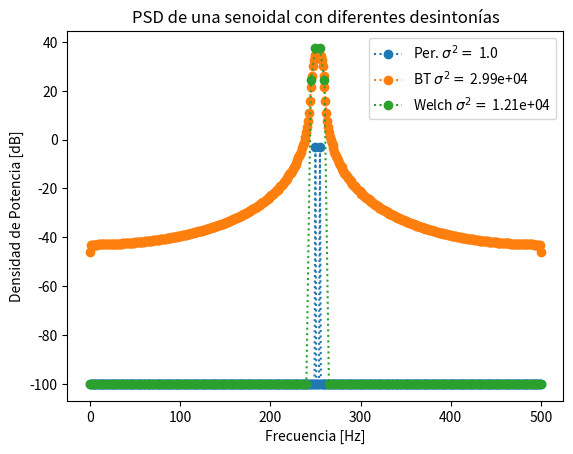

Reproduce this figure in Python.
#!/usr/bin/env python3
# -*- coding: utf-8 -*-
"""
Created on Wed Sep  8 16:56:51 2021

PDS TS 5


[redacted]
"""

#%% Configuración e inicio de la simulación

import numpy as np
import matplotlib.pyplot as plt
import scipy.signal as sig


def blackman_tukey(x,  M = None):    
    
    # N = len(x)
    x_z = x.shape
    
    N = np.max(x_z)
    
    if M is None:
        M = N//5
    
    r_len = 2*M-1

    # hay que aplanar los arrays por np.correlate.
    # usaremos el modo same que simplifica el tratamiento
    # de la autocorr
    xx = x.ravel()[:r_len];

    r = np.correlate(xx, xx, mode='same') / r_len

    Px = np.abs(np.fft.fft(r * sig.windows.blackman(r_len), n = N) )

    Px = Px.reshape(x_z)

    return Px;


# Datos generales de la simulación
fs = 1000.0 # frecuencia de muestreo (Hz)
N = 1000   # cantidad de muestras

ts = 1/fs # tiempo de muestreo
df = fs/N # resolución espectral

# Cantidad de zero-padding, expande la secuencia con (cant_pad-1) ceros.
cant_pad = 1

#%% Acá arranca la simulación

# grilla de sampleo temporal
tt = np.linspace(0, (N-1)*ts, N)

# grilla de sampleo frecuencial
ff = np.linspace(0, (N-1)*df, N)

# Concatenación de matrices:
# guardaremos las señales creadas al ir poblando la siguiente matriz vacía

# f0 = np.array([ N/8, N/4 , N*3/8])
f0 = np.array([  N/4 ])

plt.close('all')

for ii in f0:
    
    # mute, para ver solo el efecto ventana.
    # xx = np.ones((N,3))
    
    # senoidal    
    xx = np.sin( 2*np.pi*(ii)*df*tt ).reshape(N,1) + \
         np.sin( 2*np.pi*(ii+5)*df*tt ).reshape(N,1)
    
    # zero padding
    zz = np.zeros_like(xx)
    
    # otro padd
    # xx = xx.repeat(10, axis = 0)
    
    # Potencia unitaria
    xx = xx / np.sqrt(np.var(xx, axis=0))

    # padded N
    xx_pad = np.vstack((xx, zz.repeat((cant_pad-1), axis=0)))
    N_pad = xx_pad.shape[0]    
    df_pad = fs/N_pad # resolución espectral
    ff_pad = np.linspace(0, (N_pad-1)*df_pad, N_pad)

    # Potencia unitaria
    xx_pad = xx_pad / np.sqrt(np.var(xx_pad, axis=0))
    
    # Max. PSD a 0 dB (unitario)
    # El kernel de Dirich. tiene un valor de (N/N_pad) en su lóbulo central.
    # entonces lo compensamos para que de 1.
    # xx_pad = xx_pad * N_pad / N

    # # Energía unitaria
    # xx = xx / np.sqrt(np.sum(xx**2, axis=0))
    # xx_pad = xx_pad / np.sqrt(np.sum(xx_pad**2, axis=0))
    
    #%% Presentación gráfica de los resultados
    
    plt.figure()
    ft_XX_pdg = 1/N_pad*np.fft.fft( xx, axis = 0 )
    ft_XX_bt = blackman_tukey( xx, N//5 )
    ff_wl, ft_XX_wl = sig.welch( xx, nperseg = N//5, axis = 0 )
    
    bfrec = ff <= fs/2
    bfrec_pad = ff_pad <= fs/2
    
    # Potencia total
    xx_pot_pdg = np.sum(np.abs(ft_XX_pdg)**2, axis = 0)
    xx_pot_bt = np.sum(np.abs(ft_XX_bt)**2, axis = 0)
    xx_pot_wl = np.sum(np.abs(ft_XX_wl)**2, axis = 0)
    
    # ventana duplicadora
    ww = np.vstack((1, 2*np.ones((N//2-1,1)) ,1))
    ww_pad = np.vstack((1, 2*np.ones((N_pad//2-1,1)) ,1))
    
    plt.plot( ff[bfrec], 10* np.log10(ww * np.abs(ft_XX_pdg[bfrec,:])**2 + 1e-10), ls='dotted', marker='o', label = f'Per. $\sigma^2 = $ {xx_pot_pdg[0]:3.3}' )
    plt.plot( ff[bfrec], 10* np.log10(ww * np.abs(ft_XX_bt[bfrec,:])**2 + 1e-10), ls='dotted', marker='o', label = f'BT $\sigma^2 = $ {xx_pot_bt[0]:3.3}' )
    plt.plot( ff_wl * fs,     10* np.log10( np.abs(ft_XX_wl)**2 + 1e-10), ls='dotted', marker='o', label = f'Welch $\sigma^2 = $ {xx_pot_wl[0]:3.3}' )
    # plt.plot( ff_pad[bfrec_pad], 10* np.log10(ww_pad * np.abs(ft_XX_pdg[bfrec_pad,:])**2 + 1e-10), ls='dotted', marker='x', label = f'$\sigma^2 = $ {xx_pot[0]:3.3}'  )
     
    # plt.title('Señal muestreada por un ADC de {:d} bits - $\pm V_R= $ {:3.1f} V - q = {:3.3f} V'.format(B, Vf, q) )
    plt.ylabel('Densidad de Potencia [dB]')
    plt.xlabel('Frecuencia [Hz]')
    plt.title('PSD de una senoidal con diferentes desintonías')
    axes_hdl = plt.gca()
    axes_hdl.legend()

    # suponiendo valores negativos de potencia ruido en dB
    # plt.ylim((-80, 5))


